Run: headless pygame with SDL's dummy video driver; simulated clock (each Clock.tick advances the game by its frame time, no real sleeping); random seed 0; keys injected as events and as key.get_pressed() state; no mouse input.
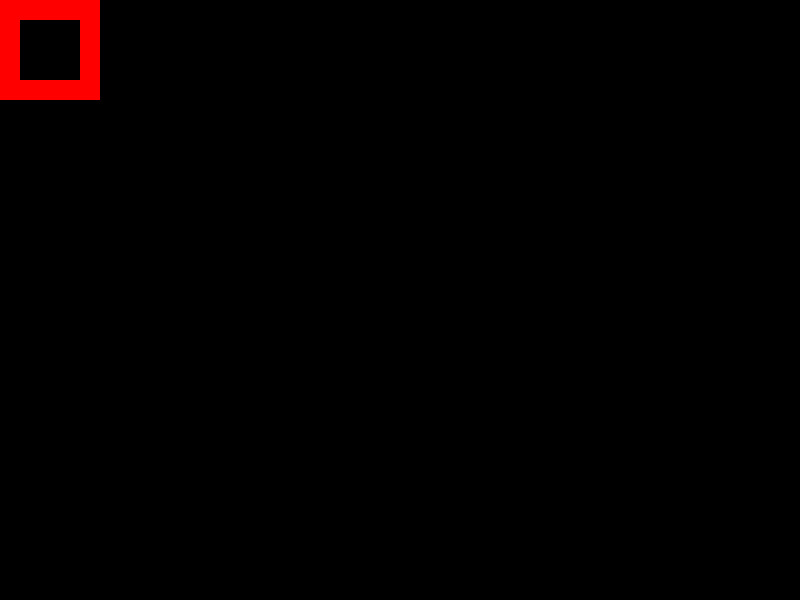
Frame 1 of 4 · flips 1–60 · no input
Frame 2 of 4 · flips 61–180 · tapped SPACE, RETURN · held RIGHT (→), D · screen unchanged from frame 1, image omitted
Frame 3 of 4 · flips 181–300 · held DOWN (↓), S · screen unchanged from frame 2, image omitted
Frame 4 of 4 · flips 301–420 · held LEFT (←), A, UP (↑), W · screen unchanged from frame 3, image omitted

The pygame program that drew these frames:

import random
import pygame
import sys

pygame.init()



WIDTH=800
HEIGHT=600

screen=pygame.display.set_mode((WIDTH,HEIGHT))
base_layer = pygame.Surface((WIDTH, HEIGHT))


red=(255,0,0)
blue=(0,0,255)
white=(255,255,255)
black=(0,0,0)
colorGREEN = (0, 255, 0)
colorBLUE = (0, 0, 255)
colorYELLOW = (255, 255, 0)

work=True

while work:
    for event in pygame.event.get():
        if event.type==pygame.QUIT:
            pygame.quit()
            sys.exit()
    pygame.draw.rect(screen,red,(0,0,100,100),20)
    pygame.display.flip()
